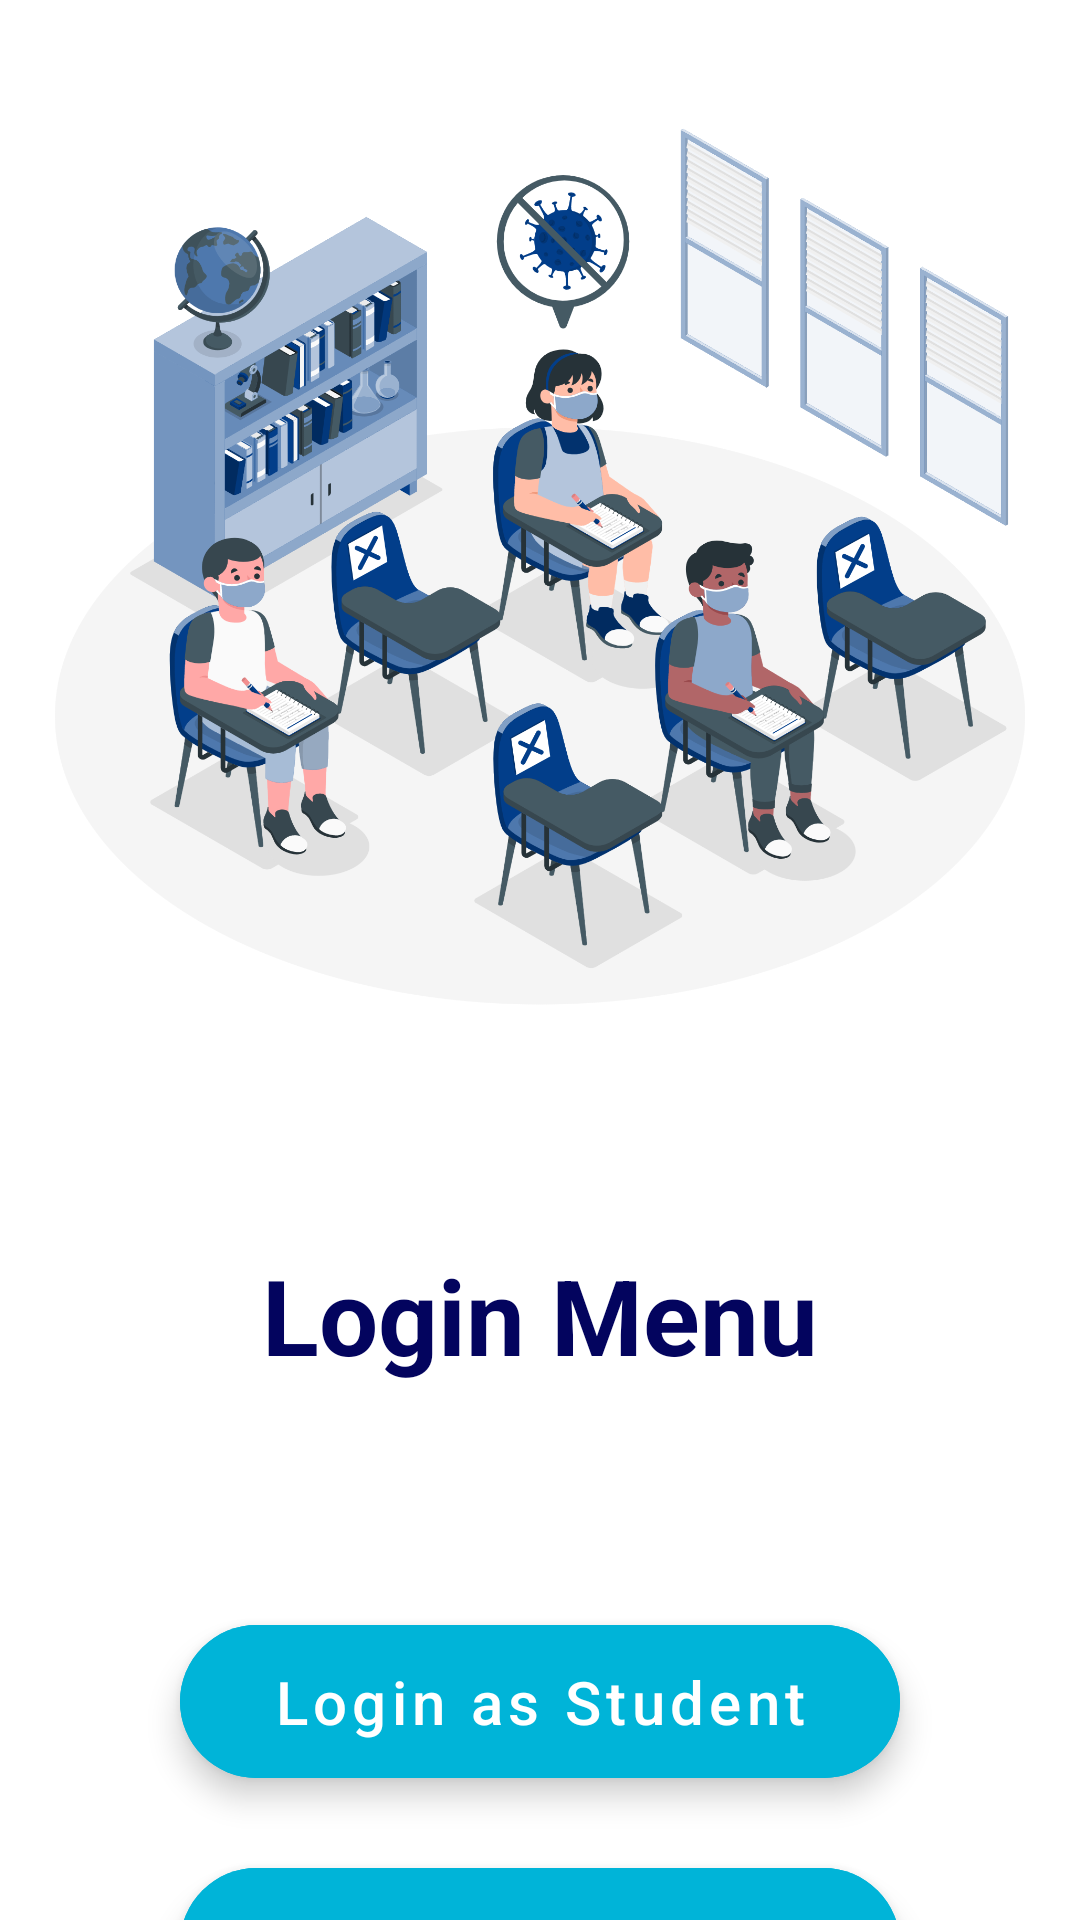

Here is an Android app screen rendered from its layout file. Give the layout XML and the strings, colors and styles it references.
<!-- AndroidManifest.xml: application theme Theme.AttendanceTracker -->
<!-- res/layout/activity_menu.xml -->
<?xml version="1.0" encoding="utf-8"?>
<androidx.constraintlayout.widget.ConstraintLayout xmlns:android="http://schemas.android.com/apk/res/android"
    xmlns:app="http://schemas.android.com/apk/res-auto"
    xmlns:tools="http://schemas.android.com/tools"
    android:layout_width="match_parent"
    android:layout_height="match_parent"
    android:background="@color/white"
    tools:context=".MenuActivity">

    <ImageView
        android:id="@+id/mainPageImage"
        android:layout_width="match_parent"
        android:layout_height="350dp"
        android:src="@drawable/main_page"
        android:scaleType="centerCrop"
        app:layout_constraintTop_toTopOf="parent"
        app:layout_constraintLeft_toLeftOf="parent"
        app:layout_constraintRight_toRightOf="parent"
        android:layout_margin="15dp"/>

    <TextView
        android:id="@+id/textViewMenu"
        android:layout_width="wrap_content"
        android:layout_height="wrap_content"
        android:text="Login Menu"
        android:textColor="@color/secondaryColorThree"
        android:textSize="35sp"
        android:textStyle="bold"
        android:layout_marginTop="50dp"
        app:layout_constraintLeft_toLeftOf="parent"
        app:layout_constraintRight_toRightOf="parent"
        app:layout_constraintTop_toBottomOf="@id/mainPageImage" />

    <com.google.android.material.floatingactionbutton.ExtendedFloatingActionButton
        android:id="@+id/loginStudentBtn"
        android:layout_width="match_parent"
        android:layout_height="wrap_content"
        android:text="Login as Student"
        android:textAllCaps="false"
        app:layout_constraintTop_toBottomOf="@id/textViewMenu"
        app:layout_constraintRight_toRightOf="parent"
        app:layout_constraintLeft_toLeftOf="parent"
        android:textSize="20sp"
        android:textColor="@color/white"
        android:padding="12dp"
        android:gravity="center"
        android:backgroundTint="@color/secondaryColorTwo"
        android:layout_marginTop="80sp"
        android:layout_marginStart="60dp"
        android:layout_marginEnd="60dp"
        android:elevation="90dp"/>

    <com.google.android.material.floatingactionbutton.ExtendedFloatingActionButton
        android:id="@+id/loginFacultyBtn"
        android:layout_width="match_parent"
        android:layout_height="wrap_content"
        android:text="Login As Faculty"
        android:textAllCaps="false"
        app:layout_constraintTop_toBottomOf="@id/loginStudentBtn"
        app:layout_constraintRight_toRightOf="parent"
        app:layout_constraintLeft_toLeftOf="parent"
        android:layout_marginTop="30sp"
        android:textColor="@color/white"
        android:textSize="20sp"
        android:padding="12dp"
        android:layout_marginStart="60dp"
        android:layout_marginEnd="60dp"
        android:gravity="center"
        android:backgroundTint="@color/secondaryColorTwo"/>


</androidx.constraintlayout.widget.ConstraintLayout>
<!-- resources referenced by this layout -->
<resources>
  <color name="secondaryColorThree">#03045E</color>
  <color name="secondaryColorTwo">#00b4d8</color>
  <color name="white">#FFFFFFFF</color>
  <!-- drawable main_page: png bitmap (drawable, 652056 bytes) -->
  <style name="Theme.AttendanceTracker" parent="Theme.MaterialComponents.DayNight.NoActionBar">
          
          <item name="colorPrimary">@color/mainColor</item>
          <item name="colorPrimaryVariant">@color/mainColor</item>
          <item name="colorOnPrimary">@color/white</item>
          
          <item name="colorSecondary">@color/teal_200</item>
          <item name="colorSecondaryVariant">@color/teal_700</item>
          <item name="colorOnSecondary">@color/white</item>
          
          <item name="android:statusBarColor" tools:targetApi="l">?attr/colorPrimaryVariant</item>
          
      </style>
  <color name="mainColor">#03045e</color>
  <color name="teal_200">#FF03DAC5</color>
  <color name="teal_700">#FF018786</color>
</resources>
